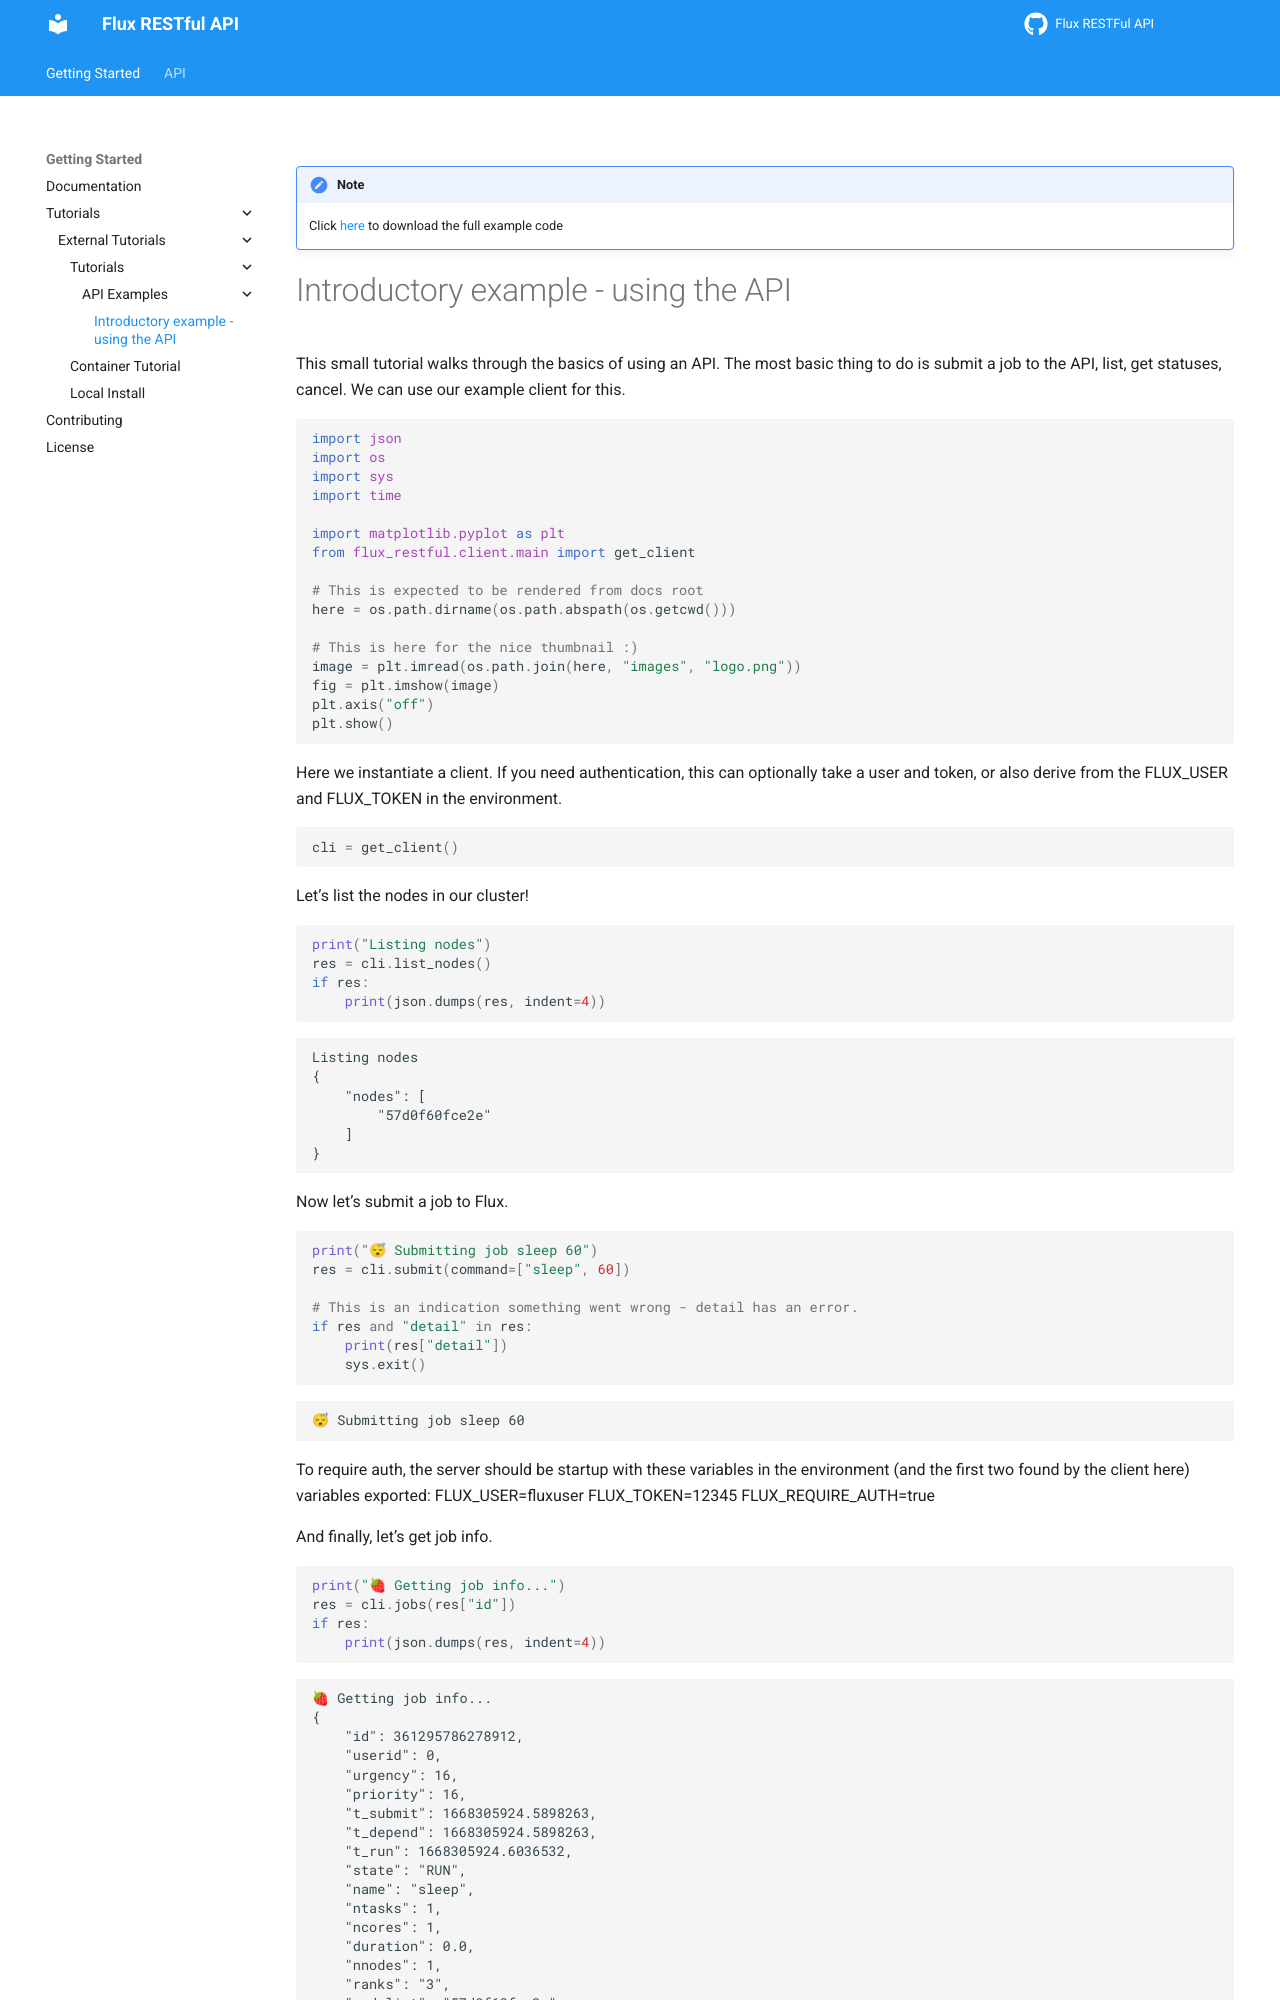

repository: flux-framework/flux-restful-api · page: auto_examples/api_tutorial.html · generator: sphinx


.. DO NOT EDIT.
.. THIS FILE WAS AUTOMATICALLY GENERATED BY SPHINX-GALLERY.
.. TO MAKE CHANGES, EDIT THE SOURCE PYTHON FILE:
.. "auto_examples/api_tutorial.py"
.. LINE NUMBERS ARE GIVEN BELOW.

.. only:: html

    .. note::
        :class: sphx-glr-download-link-note

        Click :ref:`here <sphx_glr_download_auto_examples_api_tutorial.py>`
        to download the full example code

.. rst-class:: sphx-glr-example-title

.. _sphx_glr_auto_examples_api_tutorial.py:
